Labelled photos from "Data", an image-classification folder in billlyzhaoyh/StillGood. The possible labels are: apple, broccoli, butternut squash, carrot, egg, garlic, lemon, lime, onion, potato.

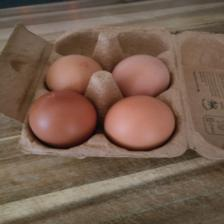
Label: egg

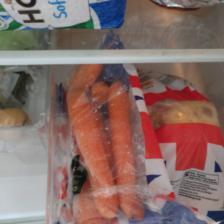
Label: carrot

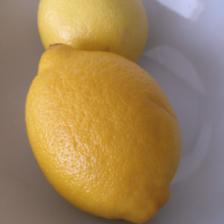
Label: lemon

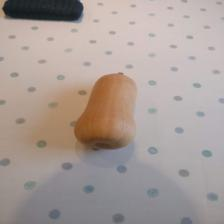
Label: butternut squash

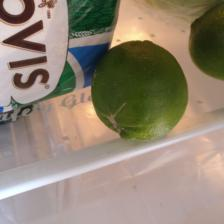
Label: lime

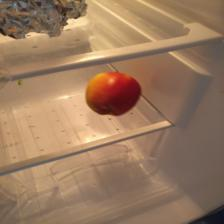
Label: apple
